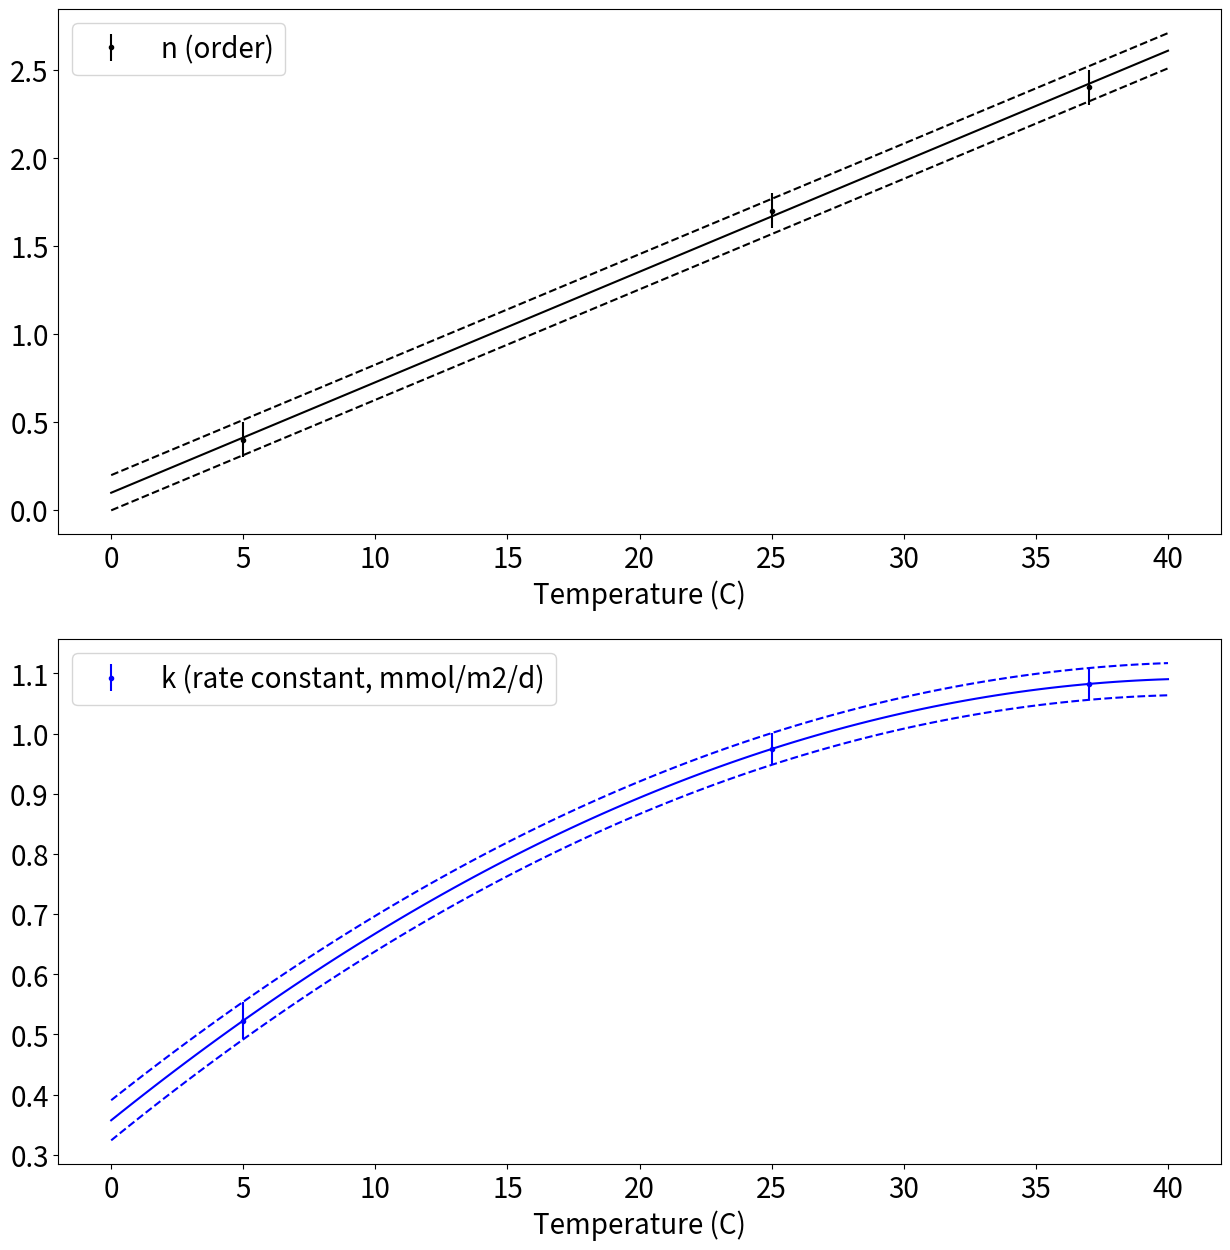
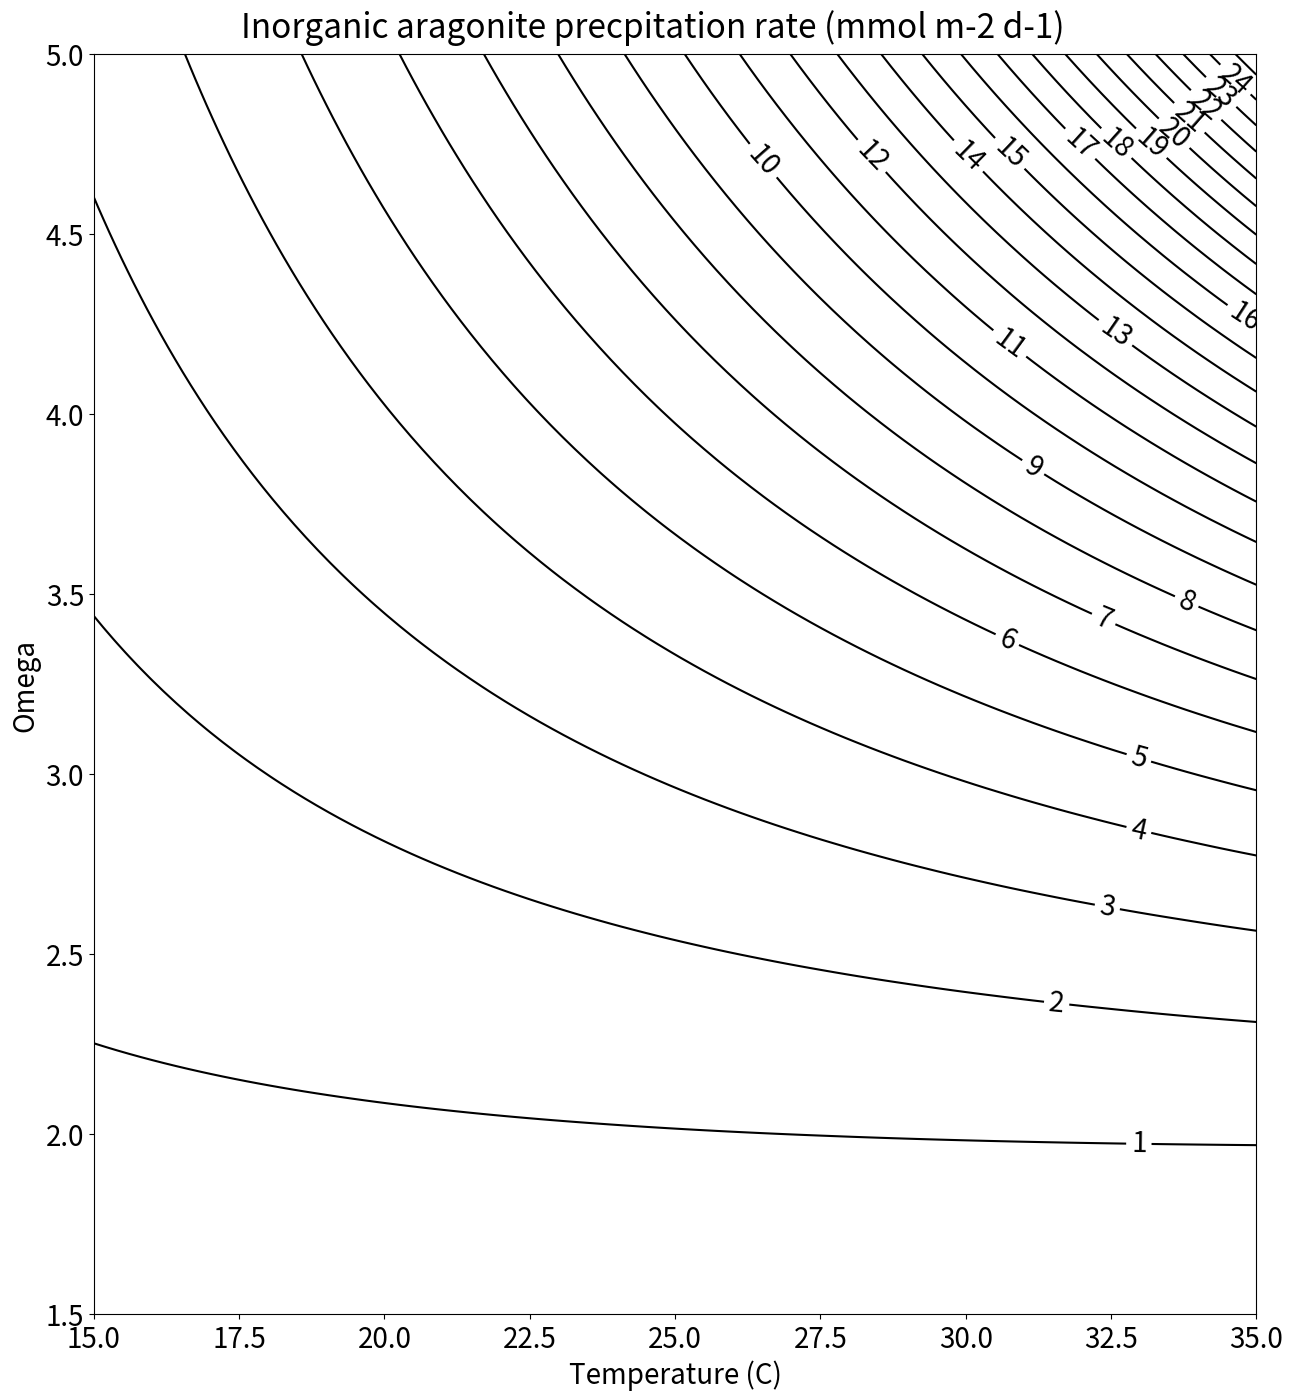

These figures' Python source, in order: (Note: this script raises an exception after producing the figures.)
#!/usr/bin/env python3
# -*- coding: utf-8 -*-
"""
Created on Sun Jul  4 20:18:58 2021

[redacted]
"""
import numpy as np
import matplotlib.pyplot as plt

def fmt(x):
    s = f'{x:.1f}'
    if s.endswith('0'):
        s = f'{x:.0f}'
    return f'{s}'

T = np.array([5, 25, 37])

n = np.array([0.4, 1.7, 2.4])
nstdv = np.array([0.1, 0.1, 0.1])


# Note: (24/1000) conversion factor is to convert umol m-2 h-1 -> mmol m-2 d-1
k = np.array([21.8, 40.6, 45.1])*(24/1000)
kstdv = np.array([1.3, 1.1, 1.1])*(24/1000)

n_mean = np.polyfit(T, n, deg=1)
n_mean_p = np.poly1d(n_mean)
n_hi = np.polyfit(T, n+nstdv, deg=1)
n_hi_p = np.poly1d(n_hi)
n_lo = np.polyfit(T, n-nstdv, deg=1)
n_lo_p = np.poly1d(n_lo)

k_mean = np.polyfit(T, k, deg=2)
k_mean_p = np.poly1d(k_mean)
k_hi = np.polyfit(T, k+kstdv, deg=2)
k_hi_p = np.poly1d(k_hi)
k_lo = np.polyfit(T, k-kstdv, deg=2)
k_lo_p = np.poly1d(k_lo)

T_cont = np.linspace(0, 40, num=100)

# Plotting
plt.rcParams.update({'font.size' : 20})
f, ax = plt.subplots(2, 1, figsize=(15, 15))

ax[0].errorbar(T, n, yerr=nstdv, c='k', marker='.', linestyle='none', label='n (order)')
ax[0].plot(T_cont, n_mean_p(T_cont), 'k')
ax[0].plot(T_cont, n_hi_p(T_cont), 'k--')
ax[0].plot(T_cont, n_lo_p(T_cont), 'k--')
ax[0].set_xlabel('Temperature (C)')
ax[0].legend()

ax[1].errorbar(T, k, yerr=kstdv, c='b', marker='.', linestyle='none', label='k (rate constant, mmol/m2/d)')
ax[1].plot(T_cont, k_mean_p(T_cont), 'b')
ax[1].plot(T_cont, k_hi_p(T_cont), 'b--')
ax[1].plot(T_cont, k_lo_p(T_cont), 'b--')
ax[1].set_xlabel('Temperature (C)')
ax[1].legend()

plt.savefig('parameters.png', dpi=300)


# Now plot phase diagrams
Omega = np.linspace(1.5, 5, num=100)
T     = np.linspace(15, 35, num=100)
T, Omega = np.meshgrid(T, Omega)

R_lo = k_lo_p(T)*((Omega-1)**(n_lo_p(T)))
R_hi = k_hi_p(T)*((Omega-1)**(n_hi_p(T)))
R_mean = k_mean_p(T)*((Omega-1)**(n_mean_p(T)))

f, ax = plt.subplots(1, 1, figsize=(15, 15))
levels=np.linspace(0, 30, num=31, dtype=np.int8)

c_mean = ax.contour(T, Omega, R_mean, levels=levels, colors='k', linestyles='-', label='mean')
ax.clabel(c_mean, levels, fmt=fmt)

# c_lo = ax.contour(T, Omega, R_lo, levels=levels, colors='b', linestyles='-', label='low end')
# ax.clabel(c_lo, levels, fmt=fmt)

# c_hi = ax.contour(T, Omega, R_hi, levels=levels, colors='r', linestyles='-', label='high end')
# ax.clabel(c_hi, levels, fmt=fmt)

font = {'size': 20}
ax.set_xlabel('Temperature (C)')
ax.set_ylabel('Omega')

f.subplots_adjust(hspace=0.0, top=0.95)

f.suptitle('Inorganic aragonite precpitation rate (mmol m-2 d-1) ')
plt.savefig('/figures/parameter_space.png', dpi=300)


